Run: headless pygame with SDL's dummy video driver; simulated clock (each Clock.tick advances the game by its frame time, no real sleeping); random seed 0; keys injected as events and as key.get_pressed() state; no mouse input.
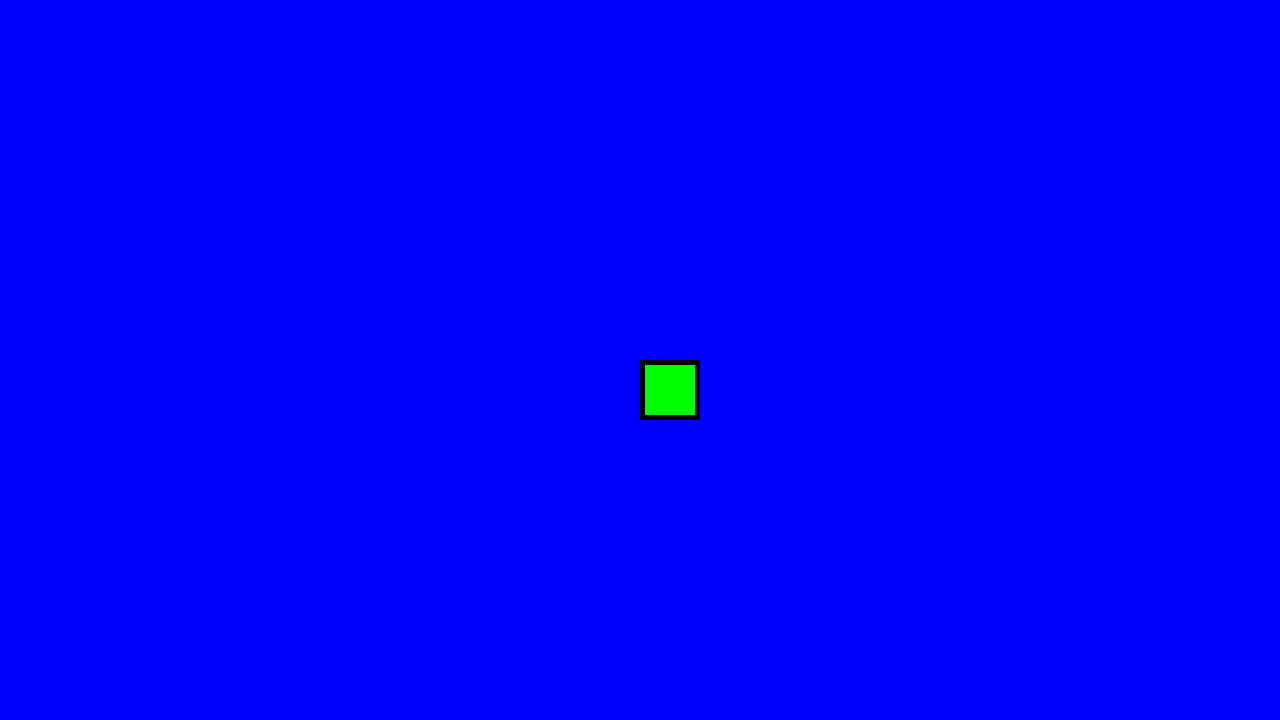
Frame 1 of 1 · flips 1–60 · no input

The pygame program that drew these frames:

import pygame

class Player:
    def __init__(self, pos, screen):
        self.length = 1000
        self.posx = pos[0]
        self.posy = pos[1]
        self.all_pos = [pos]
        self.state = True
        self.display_size = screen.get_size()
        self.curr_direction = []

    def body_collision(self):
        return (self.posx, self.posy) in self.all_pos

    def screen_collide(self):
        return not (0 <= self.posx < self.display_size[0] - 15 and
                    0 <= self.posy < self.display_size[1] - 15)

    def direction(self):
        for event in pygame.event.get():
            if event.type == pygame.QUIT:
                self.state = False
            if event.type == pygame.KEYDOWN:
                if event.key == pygame.K_w:
                    self.curr_direction = [(-1, 0)]
                elif event.key == pygame.K_s:
                    self.curr_direction = [(1, 0)]
                elif event.key == pygame.K_a:
                    self.curr_direction = [(0, -1)]
                elif event.key == pygame.K_d:
                    self.curr_direction = [(0, 1)]

    def move(self):
        for curr in self.curr_direction:
            self.posx += curr[1] * 60  # x is horizontal
            self.posy += curr[0] * 60  # y is vertical
            if not (self.body_collision() or self.screen_collide()):
                self.all_pos.append((self.posx, self.posy))
                if len(self.all_pos)>self.length:
                    self.all_pos.pop(0)
            else:
                self.state = False
class App:
    def run(self):
        pygame.init()
        screen = pygame.display.set_mode((1280, 720))
        clock = pygame.time.Clock()
        player = Player((640, 360), screen)

        while player.state:
            screen.fill("blue")
            player.direction()
            player.move()
            for i in player.all_pos:
                pygame.draw.rect(screen,"green", (i[0],i[1],60,60), width=0)
                pygame.draw.rect(screen,"black", (i[0],i[1],60,60), width=5)
            pygame.display.flip()
            clock.tick(10)
app = App()
app.run()
